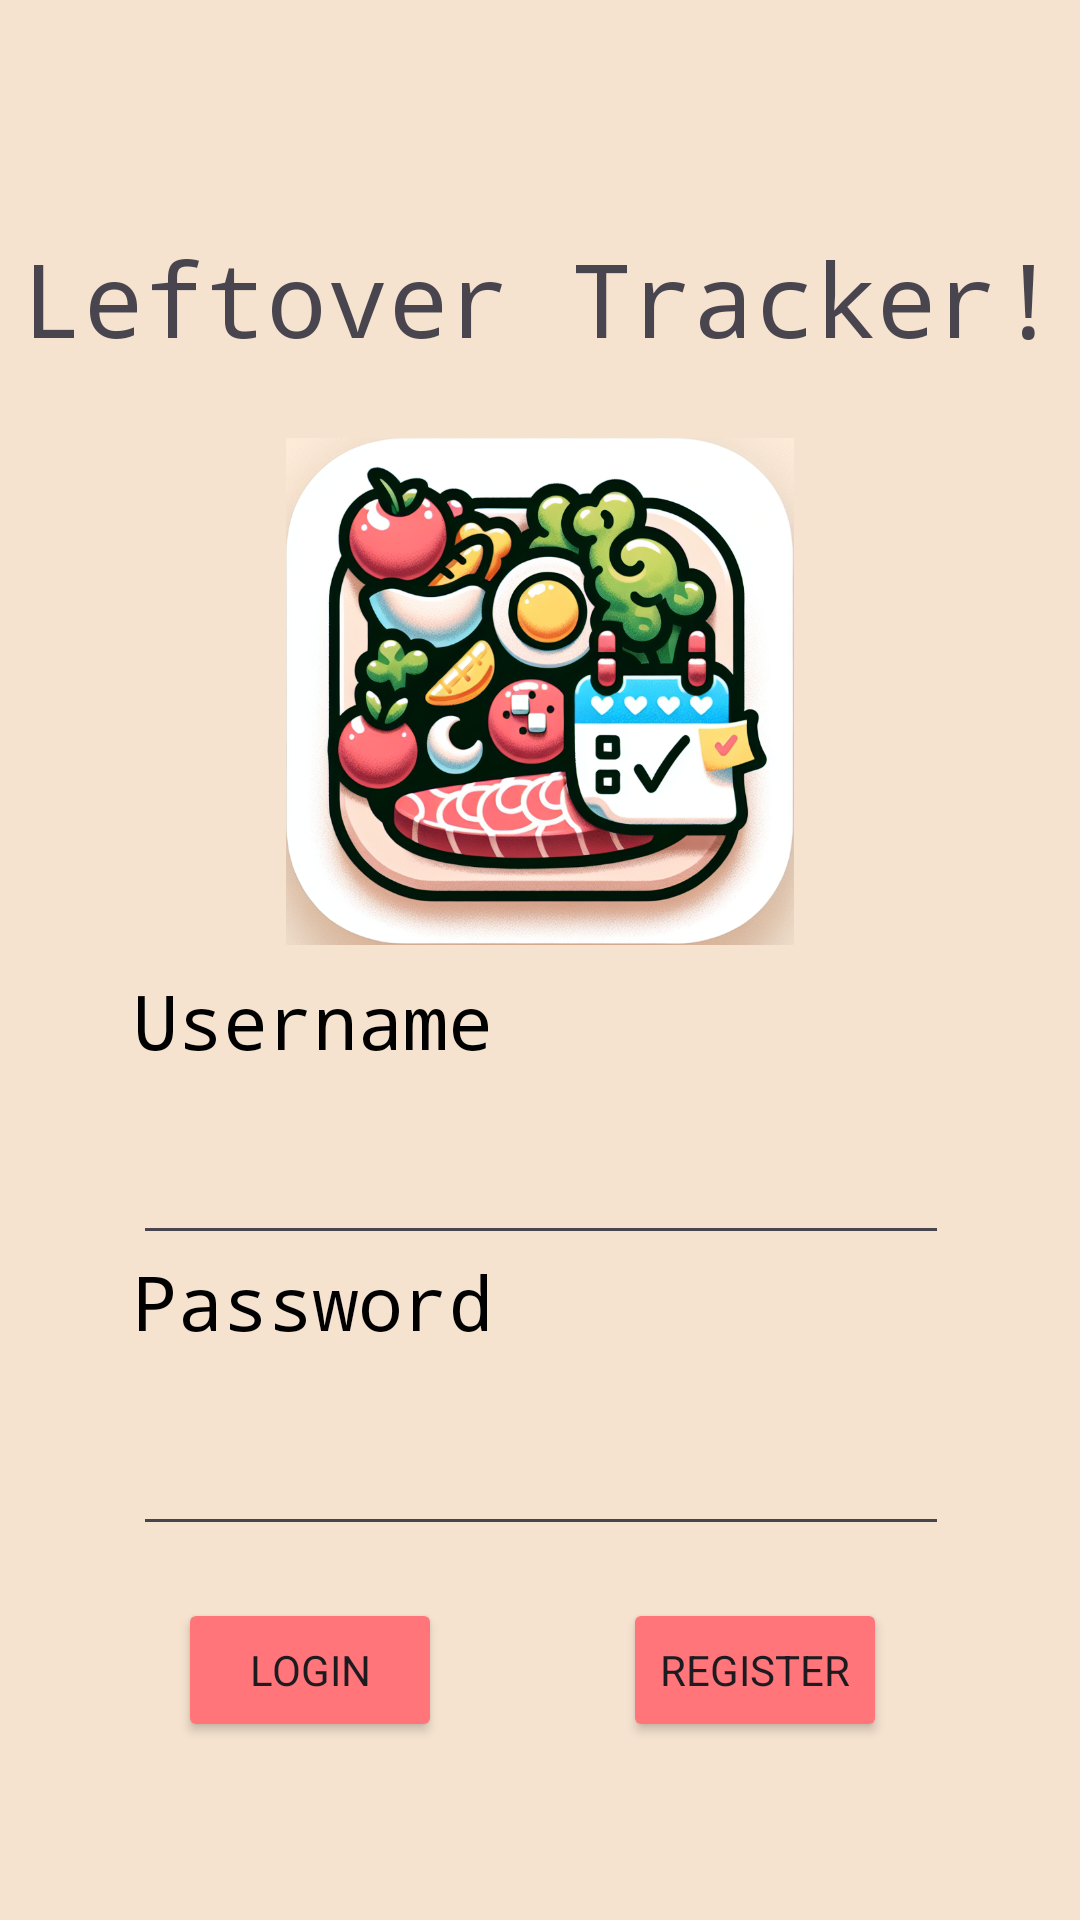

Reconstruct the res/layout file that produces this screen, plus the resources it refers to.
<!-- AndroidManifest.xml: application theme Theme.LeftoverTracker -->
<!-- res/layout/login.xml -->
<?xml version="1.0" encoding="utf-8"?>
<androidx.constraintlayout.widget.ConstraintLayout xmlns:android="http://schemas.android.com/apk/res/android"
    xmlns:app="http://schemas.android.com/apk/res-auto"
    xmlns:tools="http://schemas.android.com/tools"
    android:id="@+id/constraintLayout"
    android:layout_width="match_parent"
    android:layout_height="match_parent"
    android:background="@color/leftoverTrackerColor">

    <Button
        android:id="@+id/login"
        android:layout_width="wrap_content"
        android:layout_height="wrap_content"
        android:layout_marginBottom="36dp"
        android:backgroundTint="#FF757A"
        android:fontFamily="mono"
        android:text="@string/login"
        app:layout_constraintBottom_toBottomOf="parent"
        app:layout_constraintEnd_toEndOf="parent"
        app:layout_constraintHorizontal_bias="0.218"
        app:layout_constraintStart_toStartOf="parent"
        app:layout_constraintTop_toBottomOf="@+id/inputPassword"
        app:layout_constraintVertical_bias="0.426"
        tools:fontFamily="monospace" />

    <TextView
        android:id="@+id/userName"
        android:layout_width="136dp"
        android:layout_height="38dp"
        android:fontFamily="monospace"
        android:text="@string/username"
        android:textColor="@color/black"
        android:textSize="25sp"
        app:layout_constraintBottom_toTopOf="@+id/inputName"
        app:layout_constraintEnd_toEndOf="@+id/inputName"
        app:layout_constraintHorizontal_bias="0.0"
        app:layout_constraintStart_toStartOf="@+id/inputName"
        app:layout_constraintTop_toTopOf="parent"
        app:layout_constraintVertical_bias="1.0" />

    <EditText
        android:id="@+id/inputName"
        android:layout_width="272dp"
        android:layout_height="57dp"
        android:ems="10"
        android:inputType="text"
        android:textSize="20sp"
        app:layout_constraintBottom_toBottomOf="parent"
        app:layout_constraintEnd_toEndOf="parent"
        app:layout_constraintHorizontal_bias="0.503"
        app:layout_constraintStart_toStartOf="parent"
        app:layout_constraintTop_toTopOf="parent"
        app:layout_constraintVertical_bias="0.62" />

    <TextView
        android:id="@+id/password"
        android:layout_width="wrap_content"
        android:layout_height="wrap_content"
        android:fontFamily="monospace"
        android:text="@string/password"
        android:textColor="@color/black"
        android:textSize="25sp"
        app:layout_constraintBottom_toTopOf="@+id/inputPassword"
        app:layout_constraintEnd_toEndOf="parent"
        app:layout_constraintHorizontal_bias="0.0"
        app:layout_constraintStart_toStartOf="@+id/inputPassword"
        app:layout_constraintTop_toTopOf="parent"
        app:layout_constraintVertical_bias="0.982" />


    <EditText
        android:id="@+id/inputPassword"
        android:layout_width="272dp"
        android:layout_height="57dp"
        android:layout_marginTop="40dp"
        android:ems="10"
        android:inputType="textPassword"
        android:textSize="20sp"
        app:layout_constraintBottom_toBottomOf="parent"
        app:layout_constraintEnd_toEndOf="parent"
        app:layout_constraintHorizontal_bias="0.504"
        app:layout_constraintStart_toStartOf="parent"
        app:layout_constraintTop_toBottomOf="@+id/inputName"
        app:layout_constraintVertical_bias="0.0" />


    <ImageView
        android:id="@+id/imageView"
        android:layout_width="wrap_content"
        android:layout_height="169dp"
        android:layout_marginTop="16dp"
        android:src="@drawable/lefttracker"
        app:layout_constraintBottom_toTopOf="@+id/inputName"
        app:layout_constraintEnd_toEndOf="parent"
        app:layout_constraintHorizontal_bias="0.0"
        app:layout_constraintStart_toStartOf="parent"
        app:layout_constraintTop_toTopOf="parent"
        app:layout_constraintVertical_bias="0.738" />


    <Button
        android:id="@+id/register"
        android:layout_width="wrap_content"
        android:layout_height="wrap_content"
        android:layout_marginBottom="36dp"
        android:backgroundTint="#FF757A"
        android:fontFamily="mono"
        android:text="@string/Register"
        app:layout_constraintBottom_toBottomOf="parent"
        app:layout_constraintEnd_toEndOf="parent"
        app:layout_constraintHorizontal_bias="0.485"
        app:layout_constraintStart_toEndOf="@+id/login"
        app:layout_constraintTop_toBottomOf="@+id/inputPassword"
        app:layout_constraintVertical_bias="0.426"
        tools:fontFamily="monospace" />

    <TextView
        android:id="@+id/textView"
        android:layout_width="wrap_content"
        android:layout_height="wrap_content"
        android:fontFamily="monospace"
        android:shadowColor="#3C3333"
        android:text="@string/leftOverTracker"
        android:textSize="34sp"
        app:layout_constraintBottom_toTopOf="@+id/imageView"
        app:layout_constraintEnd_toEndOf="parent"
        app:layout_constraintStart_toStartOf="parent"
        app:layout_constraintTop_toTopOf="parent"
        app:layout_constraintVertical_bias="0.762" />

</androidx.constraintlayout.widget.ConstraintLayout>
<!-- resources referenced by this layout -->
<resources>
  <color name="black">#FF000000</color>
  <color name="leftoverTrackerColor">#F5E2CF</color>
  <!-- drawable lefttracker: png bitmap (drawable, 1006481 bytes) -->
  <string name="Register">Register</string>
  <string name="leftOverTracker">Leftover Tracker!</string>
  <string name="login">Login</string>
  <string name="password">Password</string>
  <string name="username">Username</string>
  <style name="Theme.LeftoverTracker" parent="Base.Theme.LeftoverTracker" />
  <style name="Base.Theme.LeftoverTracker" parent="Theme.Material3.DayNight.NoActionBar">
          
          
      </style>
</resources>
